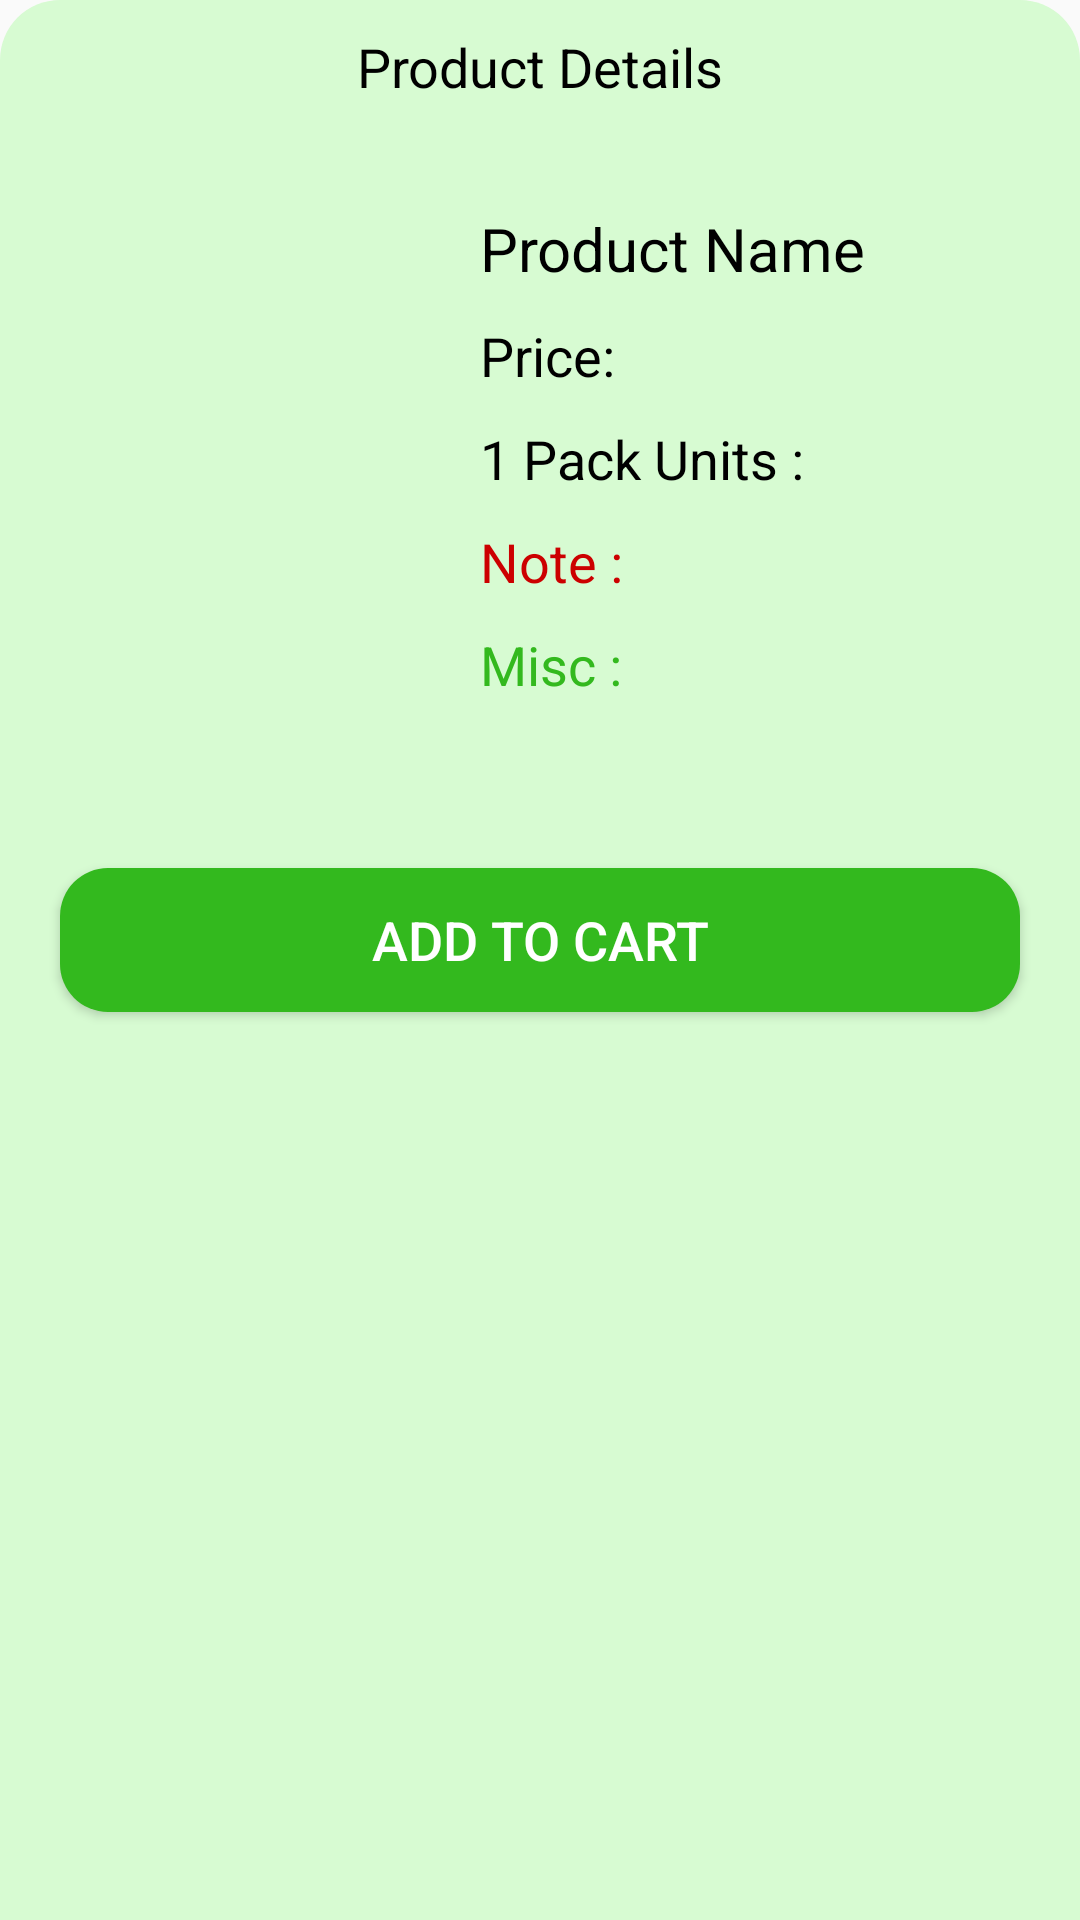

Write the Android layout XML for this screen, with the resource values it uses.
<!-- AndroidManifest.xml: application theme Theme.Grocil -->
<!-- res/layout/bottom_sheet_product_details.xml -->
<?xml version="1.0" encoding="utf-8"?>
<LinearLayout xmlns:android="http://schemas.android.com/apk/res/android"
    android:layout_width="match_parent"
    android:layout_height="wrap_content"
    xmlns:app="http://schemas.android.com/apk/res-auto"
    android:background="@drawable/bottom_sheet_bg">

    <LinearLayout
        android:layout_width="match_parent"
        android:layout_height="wrap_content"
        android:orientation="vertical">
        <TextView
            android:layout_width="match_parent"
            android:layout_height="wrap_content"
            android:textAlignment="center"
            android:text="Product Details"
            android:layout_marginTop="10dp"
            android:textSize="18dp"
            android:textColor="@color/black"
            />
        <RelativeLayout
            android:layout_width="match_parent"
            android:layout_height="wrap_content"
            android:layout_marginTop="15dp">
            <ImageView
                android:layout_width="150dp"
                android:layout_height="220dp"
                android:id="@+id/product_img"
                />
            <TextView
                android:layout_width="wrap_content"
                android:layout_height="wrap_content"
                android:layout_toRightOf="@id/product_img"
                android:id="@+id/product_name"
                android:text="Product Name"
                android:textColor="@color/black"
                android:textSize="20dp"
                android:layout_marginLeft="10dp"
                android:layout_marginTop="20dp"
                />
            <TextView
                android:layout_width="wrap_content"
                android:layout_height="wrap_content"
                android:text="Price: "
                android:textSize="18dp"
                android:textColor="@color/black"
                android:layout_toRightOf="@id/product_img"
                android:layout_below="@id/product_name"
                android:layout_marginLeft="10dp"
                android:layout_marginTop="10dp"
                android:id="@+id/product_price"
                />
            <TextView
                android:layout_width="wrap_content"
                android:layout_height="wrap_content"
                android:text="1 Pack Units : "
                android:textSize="18dp"
                android:textColor="@color/black"
                android:layout_toRightOf="@id/product_img"
                android:layout_below="@id/product_price"
                android:layout_marginLeft="10dp"
                android:layout_marginTop="10dp"
                android:id="@+id/product_unit"
                />
            <TextView
                android:layout_width="wrap_content"
                android:layout_height="wrap_content"
                android:text="Note : "
                android:textSize="18dp"
                android:textColor="@android:color/holo_red_dark"
                android:layout_toRightOf="@id/product_img"
                android:layout_below="@id/product_unit"
                android:layout_marginLeft="10dp"
                android:layout_marginTop="10dp"
                android:id="@+id/product_note"
                />
            <TextView
                android:layout_width="wrap_content"
                android:layout_height="wrap_content"
                android:text="Misc : "
                android:textSize="18dp"
                android:textColor="@color/mytheme"
                android:layout_toRightOf="@id/product_img"
                android:layout_below="@id/product_note"
                android:layout_marginLeft="10dp"
                android:layout_marginTop="10dp"
                android:id="@+id/product_misc"
                />

        </RelativeLayout>
        <Button
            android:layout_width="match_parent"
            android:layout_height="wrap_content"
            android:background="@drawable/button_theme_bg"
            android:layout_margin="20dp"
            android:text="Add to Cart"
            android:textColor="@color/white"
            android:textSize="18dp"
            android:id="@+id/addtocart_btn"
            />

    </LinearLayout>
</LinearLayout>
<!-- resources referenced by this layout -->
<resources>
  <color name="black">#FF000000</color>
  <color name="mytheme">#33B91E</color>
  <color name="white">#FFFFFFFF</color>
  <!-- drawable bottom_sheet_bg (drawable) -->
  <?xml version="1.0" encoding="utf-8"?>
  <shape android:shape="rectangle" xmlns:android="http://schemas.android.com/apk/res/android">
  
      <solid android:color="#D7FBD2" />
      <corners android:topLeftRadius="20dp" android:topRightRadius="20dp" />
  </shape>
  <!-- drawable button_theme_bg (drawable) -->
  <?xml version="1.0" encoding="utf-8"?>
  <shape android:shape="rectangle" xmlns:android="http://schemas.android.com/apk/res/android">
  
      <solid android:color="@color/mytheme" />
      <corners android:radius="16dp" />
  </shape>
  <style name="Theme.Grocil" parent="Theme.AppCompat.Light.NoActionBar">
          
          <item name="colorPrimary">@color/mytheme</item>
          <item name="colorPrimaryVariant">@color/purple_700</item>
          <item name="colorOnPrimary">@color/white</item>
          
          <item name="colorSecondary">@color/teal_200</item>
          <item name="colorSecondaryVariant">@color/purple_700</item>
          <item name="colorOnSecondary">@color/black</item>
          
          <item name="android:statusBarColor" tools:targetApi="l">?attr/colorPrimaryVariant</item>
          
      </style>
  <color name="purple_700">#33B91E</color>
  <color name="teal_200">#FF03DAC5</color>
</resources>
